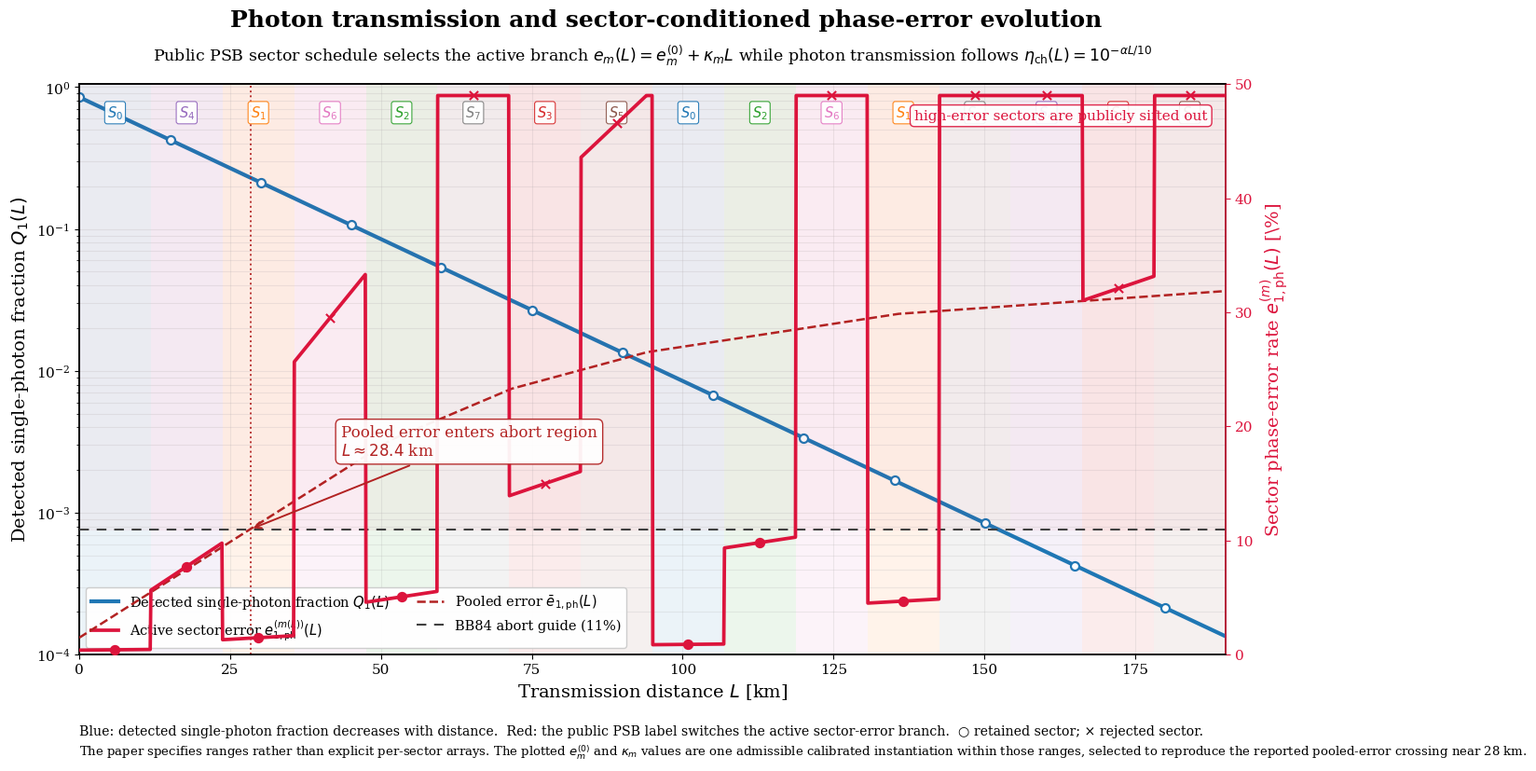

Write Python code to recreate this figure.
import numpy as np
import matplotlib.pyplot as plt
from matplotlib.patches import Patch

# =============================================================================
# D-QKD: photon transmission and sector-conditioned phase-error evolution
# =============================================================================
# Paper-grounded equations and ranges:
#   eta_ch(L) = 10^(-alpha L / 10), alpha = 0.2 dB/km
#   e_m(L) = e_m^(0) + kappa_m L
#   e_m^(0) in [0.4%, 3%]
#   kappa_m in [5e-5, 1e-2] per km
#   M = 8 sectors
#
# The paper provides ranges, not the explicit 8-element arrays. The arrays below
# are one admissible calibrated instantiation chosen so that the pooled error
# reaches the BB84 abort region near 28 km, consistent with the paper's dynamic
# benchmark. The active public sector schedule is deliberately interleaved to
# reflect the nD-HCS/PSB scheduling idea rather than contiguous time bins.
# =============================================================================

# Distance grid
L_max = 190.0
L = np.linspace(0.0, L_max, 1600)
alpha = 0.2
eta_det = 0.85
p_dark = 1e-8

# Photon transmission / single-photon detection proxy
eta_ch = 10.0 ** (-alpha * L / 10.0)
Q1 = eta_det * eta_ch + p_dark

# One explicit admissible eight-sector dynamic-error instantiation
e0 = np.array([0.004, 0.006, 0.008, 0.011, 0.015, 0.020, 0.025, 0.030])
kappa = np.array([0.00005, 0.00030, 0.00080, 0.00180,
                  0.00350, 0.00500, 0.00650, 0.00890])
M = 8

# Sector-resolved phase-error branches e_m(L)
e_all = e0[:, None] + kappa[:, None] * L[None, :]
e_all = np.clip(e_all, 0.0, 0.49)

# Pooled error for equal sector weights
pooled_error = e_all.mean(axis=0)

# Deterministic interleaved public sector schedule across the distance axis.
# Every sector appears twice; the order is non-contiguous by design.
sector_sequence = np.array([0, 4, 1, 6, 2, 7, 3, 5,
                            0, 2, 6, 1, 7, 4, 3, 5])
num_windows = len(sector_sequence)
edges = np.linspace(0.0, L_max, num_windows + 1)

active_sector = np.zeros_like(L, dtype=int)
for j, m in enumerate(sector_sequence):
    if j < num_windows - 1:
        mask = (L >= edges[j]) & (L < edges[j + 1])
    else:
        mask = (L >= edges[j]) & (L <= edges[j + 1])
    active_sector[mask] = m

active_error = e_all[active_sector, np.arange(L.size)]

# BB84 asymptotic phase-error threshold, used here only as a visual guide.
abort_threshold = 0.11
cross_idx = np.argmax(pooled_error >= abort_threshold)
pooled_crossing = L[cross_idx] if pooled_error[cross_idx] >= abort_threshold else np.nan

# -------------------------
# Publication-style layout
# -------------------------
plt.rcParams.update({
    "font.family": "DejaVu Serif",
    "font.size": 12,
    "axes.titlesize": 16,
    "axes.labelsize": 14,
    "legend.fontsize": 10.5,
    "xtick.labelsize": 11,
    "ytick.labelsize": 11,
    "axes.linewidth": 1.1,
    "figure.dpi": 180,
    "savefig.dpi": 350,
})

fig, ax_photon = plt.subplots(figsize=(15, 8.5))
ax_error = ax_photon.twinx()

# Muted sector colours for the public-sector schedule bands.
sector_colours = plt.cm.tab20(np.linspace(0.02, 0.72, M))
for j, m in enumerate(sector_sequence):
    ax_photon.axvspan(edges[j], edges[j + 1],
                      color=sector_colours[m], alpha=0.085, linewidth=0)
    x_mid = 0.5 * (edges[j] + edges[j + 1])
    ax_error.text(x_mid, 47.5, rf"$S_{m}$",
                  ha="center", va="center", fontsize=10.5,
                  color=sector_colours[m], fontweight="bold",
                  bbox=dict(boxstyle="round,pad=0.18",
                            facecolor="white", edgecolor=sector_colours[m],
                            linewidth=0.8, alpha=0.92))

# Photon movement / survival curve
photon_line, = ax_photon.semilogy(
    L, Q1,
    linewidth=3.0,
    label=r"Detected single-photon fraction $Q_1(L)$",
    zorder=4,
)

# Photon markers along the propagation curve
marker_distances = np.arange(0, 191, 15)
marker_idx = np.searchsorted(L, marker_distances)
marker_idx = np.clip(marker_idx, 0, L.size - 1)
ax_photon.scatter(L[marker_idx], Q1[marker_idx], s=42,
                  facecolor="white", edgecolor=photon_line.get_color(),
                  linewidth=1.6, zorder=5)

# Sector-conditioned error curve: red and dynamically switches sector branch
sector_error_line, = ax_error.plot(
    L, 100.0 * active_error,
    color="crimson", linewidth=2.7,
    label=r"Active sector error $e^{(m(L))}_{1,\mathrm{ph}}(L)$",
    zorder=7,
)

# Pooled/global phase-error curve
pooled_line, = ax_error.plot(
    L, 100.0 * pooled_error,
    color="firebrick", linestyle="--", linewidth=1.8,
    label=r"Pooled error $\bar e_{1,\mathrm{ph}}(L)$",
    zorder=6,
)

# Abort threshold and rejected region
threshold_line = ax_error.axhline(
    100.0 * abort_threshold,
    color="0.25", linestyle=(0, (5, 4)), linewidth=1.5,
    label="BB84 abort guide (11%)",
    zorder=3,
)
ax_error.axhspan(100.0 * abort_threshold, 50.0,
                 color="crimson", alpha=0.035, zorder=1)
ax_error.text(187, 47.8, "high-error sectors are publicly sifted out",
              ha="right", va="top", color="crimson", fontsize=11,
              bbox=dict(boxstyle="round,pad=0.3", facecolor="white",
                        edgecolor="crimson", alpha=0.90))

# Mark the pooled crossing near 28 km
if np.isfinite(pooled_crossing):
    ax_error.axvline(pooled_crossing, color="firebrick", linestyle=":",
                     linewidth=1.4, alpha=0.9)
    ax_error.annotate(
        "Pooled error enters abort region\n" + rf"$L \approx {pooled_crossing:.1f}$ km",
        xy=(pooled_crossing, 100.0 * abort_threshold),
        xytext=(pooled_crossing + 15, 17.5),
        color="firebrick",
        arrowprops=dict(arrowstyle="->", color="firebrick", lw=1.4),
        bbox=dict(boxstyle="round,pad=0.35", facecolor="white",
                  edgecolor="firebrick", alpha=0.94),
        zorder=10,
    )

# Highlight representative sector points at the middle of each window
for j, m in enumerate(sector_sequence):
    x_mid = 0.5 * (edges[j] + edges[j + 1])
    idx = np.searchsorted(L, x_mid)
    y_mid = 100.0 * active_error[idx]
    marker = "o" if active_error[idx] < abort_threshold else "x"
    ax_error.scatter([x_mid], [y_mid], s=44,
                     marker=marker, color="crimson",
                     linewidth=1.5, zorder=8)

# Axes
ax_photon.set_xlim(0, L_max)
ax_photon.set_ylim(1e-4, 1.05)
ax_error.set_ylim(0, 50)
ax_photon.set_xlabel(r"Transmission distance $L$ [km]")
ax_photon.set_ylabel(r"Detected single-photon fraction $Q_1(L)$")
ax_error.set_ylabel(r"Sector phase-error rate $e^{(m)}_{1,\mathrm{ph}}(L)$ [\%]",
                    color="crimson")
ax_error.tick_params(axis="y", colors="crimson")
ax_error.spines["right"].set_color("crimson")
ax_photon.grid(True, which="both", alpha=0.22)

# Title and explanatory subtitle
fig.suptitle(
    "Photon transmission and sector-conditioned phase-error evolution",
    y=0.975, fontsize=18, fontweight="semibold"
)
ax_photon.set_title(
    r"Public PSB sector schedule selects the active branch "
    r"$e_m(L)=e_m^{(0)}+\kappa_mL$ while photon transmission follows "
    r"$\eta_{\mathrm{ch}}(L)=10^{-\alpha L/10}$",
    fontsize=12.5, pad=18
)

# Unified legend
handles = [photon_line, sector_error_line, pooled_line, threshold_line]
labels = [h.get_label() for h in handles]
ax_photon.legend(handles, labels, loc="lower left", frameon=True,
                 framealpha=0.96, ncol=2)

# Compact interpretation and scientific note below the axis
fig.text(
    0.08, 0.055,
    "Blue: detected single-photon fraction decreases with distance.  "
    "Red: the public PSB label switches the active sector-error branch.  "
    "○ retained sector; × rejected sector.",
    ha="left", va="bottom", fontsize=10.2
)
fig.text(
    0.08, 0.025,
    "The paper specifies ranges rather than explicit per-sector arrays. The plotted "
    "$e_m^{(0)}$ and $\\kappa_m$ values are one admissible calibrated instantiation "
    "within those ranges, selected to reproduce the reported pooled-error crossing near 28 km.",
    ha="left", va="bottom", fontsize=9.5
)

fig.subplots_adjust(left=0.08, right=0.90, top=0.88, bottom=0.16)

png_path = "dqkd_photon_sector_error_curve.png"
pdf_path = "dqkd_photon_sector_error_curve.pdf"
fig.savefig(png_path, bbox_inches="tight")
fig.savefig(pdf_path, bbox_inches="tight")
plt.close(fig)

print(f"Saved: {png_path}")
print(f"Saved: {pdf_path}")
print(f"Pooled crossing: {pooled_crossing:.3f} km")
